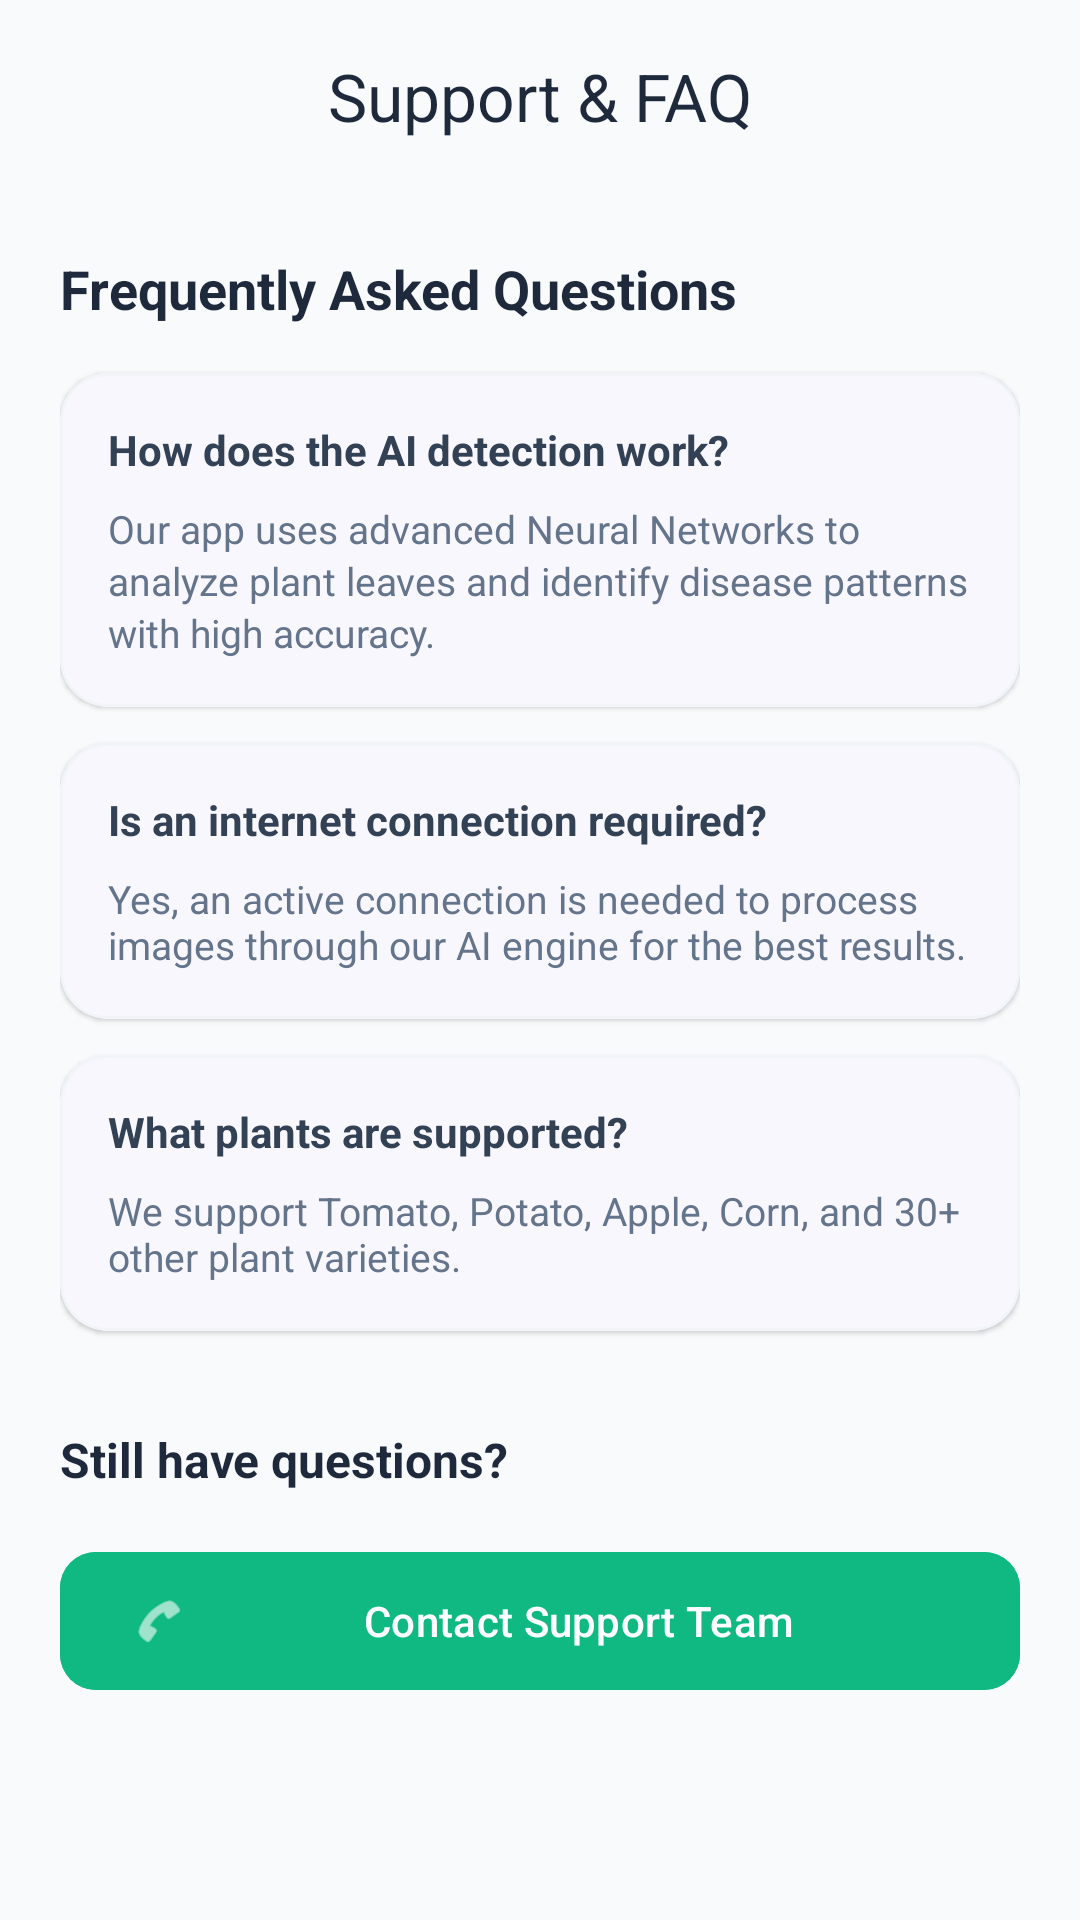

Produce the Android XML layout that renders to this screen, including the resource entries it uses.
<!-- AndroidManifest.xml: application theme Theme.CA2 -->
<!-- res/layout/fragment_support.xml -->
<?xml version="1.0" encoding="utf-8"?>
<androidx.coordinatorlayout.widget.CoordinatorLayout xmlns:android="http://schemas.android.com/apk/res/android"
    xmlns:app="http://schemas.android.com/apk/res-auto"
    android:layout_width="match_parent"
    android:layout_height="match_parent"
    android:background="#F8FAFC">

    <com.google.android.material.appbar.AppBarLayout
        android:layout_width="match_parent"
        android:layout_height="wrap_content"
        android:background="@android:color/transparent"
        app:elevation="0dp">

        <com.google.android.material.appbar.MaterialToolbar
            android:id="@+id/toolbar"
            android:layout_width="match_parent"
            android:layout_height="?attr/actionBarSize"
            app:title="Support &amp; FAQ"
            app:titleTextColor="#1E293B"
            app:titleCentered="true" />
    </com.google.android.material.appbar.AppBarLayout>

    <androidx.core.widget.NestedScrollView
        android:layout_width="match_parent"
        android:layout_height="match_parent"
        app:layout_behavior="@string/appbar_scrolling_view_behavior">

        <LinearLayout
            android:layout_width="match_parent"
            android:layout_height="wrap_content"
            android:orientation="vertical"
            android:padding="20dp">

            <TextView
                android:layout_width="wrap_content"
                android:layout_height="wrap_content"
                android:text="Frequently Asked Questions"
                android:textColor="#1E293B"
                android:textSize="18sp"
                android:textStyle="bold" />

            
            <com.google.android.material.card.MaterialCardView
                android:layout_width="match_parent"
                android:layout_height="wrap_content"
                android:layout_marginTop="16dp"
                app:cardBackgroundColor="@color/white"
                app:cardCornerRadius="16dp"
                app:cardElevation="1dp"
                app:strokeColor="#F1F5F9"
                app:strokeWidth="1dp">

                <LinearLayout
                    android:layout_width="match_parent"
                    android:layout_height="wrap_content"
                    android:orientation="vertical"
                    android:padding="16dp">

                    <TextView
                        android:layout_width="wrap_content"
                        android:layout_height="wrap_content"
                        android:text="How does the AI detection work?"
                        android:textColor="#334155"
                        android:textSize="14sp"
                        android:textStyle="bold" />

                    <TextView
                        android:layout_width="wrap_content"
                        android:layout_height="wrap_content"
                        android:layout_marginTop="8dp"
                        android:text="Our app uses advanced Neural Networks to analyze plant leaves and identify disease patterns with high accuracy."
                        android:textColor="#64748B"
                        android:textSize="13sp"
                        android:lineSpacingExtra="2dp" />
                </LinearLayout>
            </com.google.android.material.card.MaterialCardView>

            
            <com.google.android.material.card.MaterialCardView
                android:layout_width="match_parent"
                android:layout_height="wrap_content"
                android:layout_marginTop="12dp"
                app:cardBackgroundColor="@color/white"
                app:cardCornerRadius="16dp"
                app:cardElevation="1dp"
                app:strokeColor="#F1F5F9"
                app:strokeWidth="1dp">

                <LinearLayout
                    android:layout_width="match_parent"
                    android:layout_height="wrap_content"
                    android:orientation="vertical"
                    android:padding="16dp">

                    <TextView
                        android:layout_width="wrap_content"
                        android:layout_height="wrap_content"
                        android:text="Is an internet connection required?"
                        android:textColor="#334155"
                        android:textSize="14sp"
                        android:textStyle="bold" />

                    <TextView
                        android:layout_width="wrap_content"
                        android:layout_height="wrap_content"
                        android:layout_marginTop="8dp"
                        android:text="Yes, an active connection is needed to process images through our AI engine for the best results."
                        android:textColor="#64748B"
                        android:textSize="13sp" />
                </LinearLayout>
            </com.google.android.material.card.MaterialCardView>

            
            <com.google.android.material.card.MaterialCardView
                android:layout_width="match_parent"
                android:layout_height="wrap_content"
                android:layout_marginTop="12dp"
                app:cardBackgroundColor="@color/white"
                app:cardCornerRadius="16dp"
                app:cardElevation="1dp"
                app:strokeColor="#F1F5F9"
                app:strokeWidth="1dp">

                <LinearLayout
                    android:layout_width="match_parent"
                    android:layout_height="wrap_content"
                    android:orientation="vertical"
                    android:padding="16dp">

                    <TextView
                        android:layout_width="wrap_content"
                        android:layout_height="wrap_content"
                        android:text="What plants are supported?"
                        android:textColor="#334155"
                        android:textSize="14sp"
                        android:textStyle="bold" />

                    <TextView
                        android:layout_width="wrap_content"
                        android:layout_height="wrap_content"
                        android:layout_marginTop="8dp"
                        android:text="We support Tomato, Potato, Apple, Corn, and 30+ other plant varieties."
                        android:textColor="#64748B"
                        android:textSize="13sp" />
                </LinearLayout>
            </com.google.android.material.card.MaterialCardView>

            <TextView
                android:layout_width="wrap_content"
                android:layout_height="wrap_content"
                android:layout_marginTop="32dp"
                android:text="Still have questions?"
                android:textColor="#1E293B"
                android:textSize="16sp"
                android:textStyle="bold" />

            <com.google.android.material.button.MaterialButton
                android:id="@+id/btn_open_contact"
                android:layout_width="match_parent"
                android:layout_height="54dp"
                android:layout_marginTop="16dp"
                android:text="Contact Support Team"
                android:textAllCaps="false"
                android:textColor="@color/white"
                android:backgroundTint="#10B981"
                app:cornerRadius="12dp"
                app:icon="@android:drawable/ic_menu_call"
                app:iconTint="@color/white" />

        </LinearLayout>
    </androidx.core.widget.NestedScrollView>

</androidx.coordinatorlayout.widget.CoordinatorLayout>
<!-- resources referenced by this layout -->
<resources>
  <color name="white">#FFFFFF</color>
  <style name="Theme.CA2" parent="Base.Theme.CA2" />
  <style name="Base.Theme.CA2" parent="Theme.Material3.DayNight.NoActionBar">
          
          <item name="colorPrimary">@color/primary</item>
          <item name="colorOnPrimary">@color/white</item>
          <item name="colorPrimaryContainer">@color/primary_light</item>
          <item name="colorOnPrimaryContainer">@color/text_primary</item>
  
          <item name="colorSecondary">@color/secondary</item>
          <item name="colorOnSecondary">@color/white</item>
          <item name="colorSecondaryContainer">@color/secondary_light</item>
          <item name="colorOnSecondaryContainer">@color/text_primary</item>
  
          <item name="colorError">@color/error</item>
          <item name="colorOnError">@color/white</item>
  
          <item name="android:colorBackground">@color/background</item>
          <item name="colorSurface">@color/surface</item>
          <item name="colorOnSurface">@color/text_primary</item>
          <item name="colorOnSurfaceVariant">@color/text_secondary</item>
  
          
          <item name="materialButtonStyle">@style/Widget.CA2.Button</item>
          <item name="textInputStyle">@style/Widget.CA2.TextInputLayout</item>
          <item name="materialCardViewStyle">@style/Widget.CA2.Card</item>
  
          
          <item name="android:statusBarColor">@android:color/transparent</item>
          <item name="android:navigationBarColor">@color/surface</item>
          <item name="android:windowLightStatusBar">true</item>
      </style>
  <color name="primary">#8E6AEF</color>
  <color name="primary_light">#C4B5FD</color>
  <color name="text_primary">#25164A</color>
  <color name="secondary">#7B5CFF</color>
  <color name="secondary_light">#A78BFA</color>
  <color name="error">#B00020</color>
  <color name="background">#F5F0FF</color>
  <color name="surface">#FFFFFF</color>
  <color name="text_secondary">#6F63A3</color>
  <style name="Widget.CA2.Button" parent="Widget.Material3.Button">
          <item name="cornerRadius">@dimen/radius_16</item>
          <item name="android:minHeight">52dp</item>
          <item name="android:textAllCaps">false</item>
      </style>
  <style name="Widget.CA2.TextInputLayout" parent="Widget.Material3.TextInputLayout.OutlinedBox">
          <item name="boxCornerRadiusTopStart">@dimen/radius_16</item>
          <item name="boxCornerRadiusTopEnd">@dimen/radius_16</item>
          <item name="boxCornerRadiusBottomStart">@dimen/radius_16</item>
          <item name="boxCornerRadiusBottomEnd">@dimen/radius_16</item>
      </style>
  <style name="Widget.CA2.Card" parent="Widget.Material3.CardView.Elevated">
          <item name="cardCornerRadius">@dimen/radius_20</item>
          <item name="cardElevation">1dp</item>
          <item name="strokeWidth">1dp</item>
          <item name="strokeColor">@color/primary_light</item>
      </style>
  <dimen name="radius_16">16dp</dimen>
  <dimen name="radius_20">20dp</dimen>
</resources>
